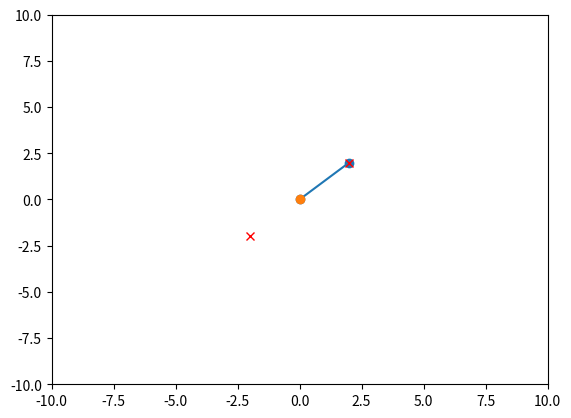
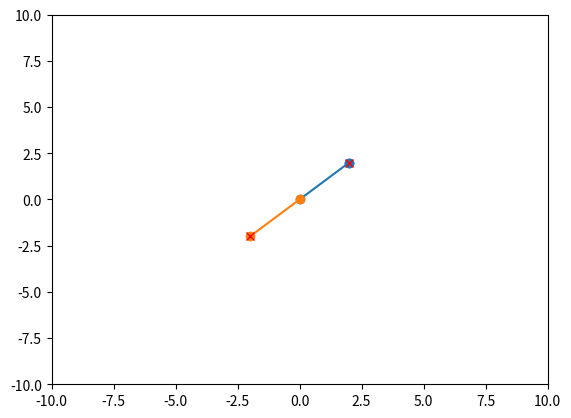

Recreate these plots in Python, in order.
import matplotlib.pyplot as plt
import numpy as np

# 定义机器人类
class Robot:
    def __init__(self, id, pos):
        self.id = id
        self.pos = pos
        self.path = [pos]  # 记录机器人的路径

    def move(self, new_pos):
        self.pos = new_pos
        self.path.append(new_pos)

# 定义CBCA算法类
class CBCA:
    def __init__(self, robots, targets):
        self.robots = robots
        self.targets = targets
        self.assignments = {}  # 记录机器人与目标的分配关系

    def run(self):
        for t in range(len(self.targets)):
            self.bidding(t)
            self.assignment(t)
            self.update_paths(t)
            self.plot()

    def bidding(self, t):
        for robot in self.robots:
            if robot.id not in self.assignments.values():
                cost = self.calculate_cost(robot, t)
                if robot.id not in self.assignments.keys():
                    self.assignments[robot.id] = {'target': t, 'cost': cost}
                else:
                    if cost < self.assignments[robot.id]['cost']:
                        self.assignments[robot.id] = {'target': t, 'cost': cost}

    def assignment(self, t):
        for target in self.targets:
            robot_ids = [robot.id for robot in self.robots if robot.id in self.assignments.keys() and self.assignments[robot.id]['target'] == t]
            if len(robot_ids) > 0:
                min_cost = float('inf')
                min_robot_id = None
                for robot_id in robot_ids:
                    if self.assignments[robot_id]['cost'] < min_cost:
                        min_cost = self.assignments[robot_id]['cost']
                        min_robot_id = robot_id
                for robot_id in robot_ids:
                    if robot_id != min_robot_id:
                        del self.assignments[robot_id]
                
    def update_paths(self, t):
        for robot_id in self.assignments.keys():
            robot = [robot for robot in self.robots if robot.id == robot_id][0]
            robot.move(self.targets[self.assignments[robot_id]['target']])
            
    def calculate_cost(self, robot, t):
        return np.linalg.norm(robot.pos - self.targets[t])

    def plot(self):
        plt.figure()
        for robot in self.robots:
            x = [p[0] for p in robot.path]
            y = [p[1] for p in robot.path]
            plt.plot(x, y, 'o-')
        for target in self.targets:
            plt.plot(target[0], target[1], 'rx')
        plt.xlim(-10, 10)
        plt.ylim(-10, 10)
        plt.show()

# 创建机器人和目标
robots = [Robot(1, np.array([0, 0])), Robot(2, np.array([0, 0]))]
targets = [np.array([2, 2]), np.array([-2, -2])]

# 运行CBCA算法
CBCA = CBCA(robots, targets)
CBCA.run()